Run: headless pygame with SDL's dummy video driver; simulated clock (each Clock.tick advances the game by its frame time, no real sleeping); random seed 0; keys injected as events and as key.get_pressed() state; no mouse input; restart key R tapped at the start of phases 3 and 4.
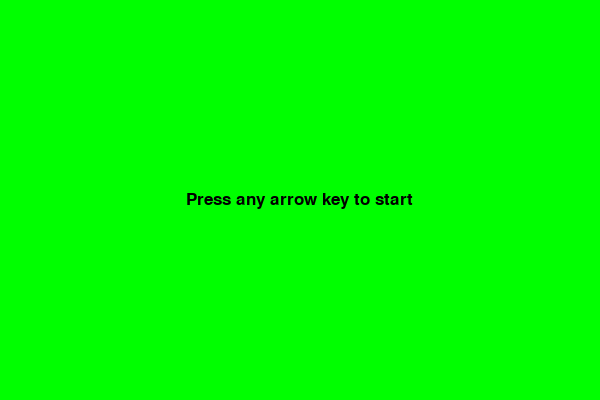
Frame 1 of 4 · flips 1–60 · no input
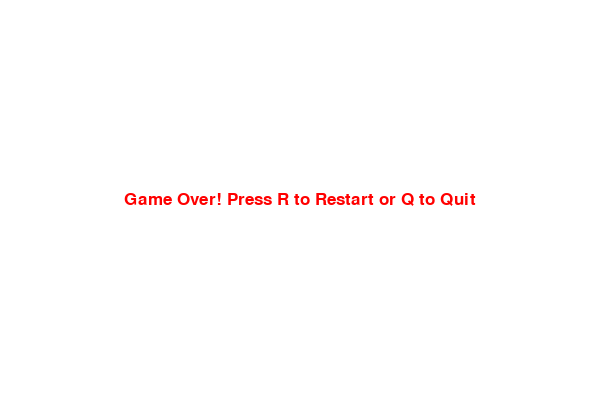
Frame 2 of 4 · flips 61–180 · tapped SPACE, RETURN · held RIGHT (→), D
Frame 3 of 4 · flips 181–300 · tapped R · held DOWN (↓), S · screen same as frame 1, image omitted
Frame 4 of 4 · flips 301–420 · tapped R · held LEFT (←), A, UP (↑), W · screen same as frame 2, image omitted

The pygame program that drew these frames:

import pygame
import time
import random

# Initialize Pygame
pygame.init()

# Set screen dimensions
WIDTH, HEIGHT = 600, 400
BLOCK_SIZE = 10  # Back to original size

# Define colors
WHITE = (255, 255, 255)
BLACK = (0, 0, 0)
RED = (255, 0, 0)
GREEN = (0, 255, 0)
BLUE = (50, 153, 213)

# Set up game screen
screen = pygame.display.set_mode((WIDTH, HEIGHT))
pygame.display.set_caption("Snake Game")

# Clock for controlling speed
clock = pygame.time.Clock()

# Font for displaying score
font = pygame.font.SysFont("bahnschrift", 25)

def draw_snake(block_size, snake_list):
    """Draw the snake on the screen"""
    for block in snake_list:
        pygame.draw.rect(screen, BLACK, [block[0], block[1], block_size, block_size])

def game_loop():
    """Main game loop"""
    game_over = False
    game_close = False

    # Start position (centered)
    x = WIDTH / 2
    y = HEIGHT / 2
    x_change = BLOCK_SIZE  # Start moving right
    y_change = 0

    # Initialize snake with 4 blocks
    snake_list = []
    snake_length = 4  # Keep 4 blocks
    # Create initial snake body (4 blocks to the left of center)
    for i in range(4):
        snake_list.append([x - (i * BLOCK_SIZE), y])

    food_x = round(random.randrange(0, WIDTH - BLOCK_SIZE) / BLOCK_SIZE) * BLOCK_SIZE
    food_y = round(random.randrange(0, HEIGHT - BLOCK_SIZE) / BLOCK_SIZE) * BLOCK_SIZE

    # Wait for first key press
    waiting_for_key = True
    while waiting_for_key and not game_over:
        screen.fill(GREEN)
        message = font.render("Press any arrow key to start", True, BLACK)
        # Center the start message as well
        text_width = message.get_width()
        text_height = message.get_height()
        screen.blit(message, [(WIDTH - text_width) // 2, (HEIGHT - text_height) // 2])
        pygame.display.update()
        
        for event in pygame.event.get():
            if event.type == pygame.QUIT:
                game_over = True
                waiting_for_key = False
            if event.type == pygame.KEYDOWN:
                if event.key in [pygame.K_LEFT, pygame.K_RIGHT, pygame.K_UP, pygame.K_DOWN]:
                    waiting_for_key = False
                    # Set initial direction based on first key press
                    if event.key == pygame.K_LEFT:
                        x_change = -BLOCK_SIZE
                        y_change = 0
                    elif event.key == pygame.K_RIGHT:
                        x_change = BLOCK_SIZE
                        y_change = 0
                    elif event.key == pygame.K_UP:
                        y_change = -BLOCK_SIZE
                        x_change = 0
                    elif event.key == pygame.K_DOWN:
                        y_change = BLOCK_SIZE
                        x_change = 0

    while not game_over:
        while game_close:
            screen.fill(WHITE)
            message = font.render("Game Over! Press R to Restart or Q to Quit", True, RED)
            # Calculate text width and position to center it
            text_width = message.get_width()
            text_height = message.get_height()
            screen.blit(message, [(WIDTH - text_width) // 2, (HEIGHT - text_height) // 2])
            pygame.display.update()

            for event in pygame.event.get():
                if event.type == pygame.KEYDOWN:
                    if event.key == pygame.K_q:
                        game_over = True
                        game_close = False
                    if event.key == pygame.K_r:
                        game_loop()

        for event in pygame.event.get():
            if event.type == pygame.QUIT:
                game_over = True
            if event.type == pygame.KEYDOWN:
                if event.key == pygame.K_LEFT:
                    x_change = -BLOCK_SIZE
                    y_change = 0
                elif event.key == pygame.K_RIGHT:
                    x_change = BLOCK_SIZE
                    y_change = 0
                elif event.key == pygame.K_UP:
                    y_change = -BLOCK_SIZE
                    x_change = 0
                elif event.key == pygame.K_DOWN:
                    y_change = BLOCK_SIZE
                    x_change = 0

        x += x_change
        y += y_change

        if x >= WIDTH or x < 0 or y >= HEIGHT or y < 0:
            game_close = True

        screen.fill(GREEN)
        pygame.draw.rect(screen, RED, [food_x, food_y, BLOCK_SIZE, BLOCK_SIZE])
        
        snake_head = [x, y]
        snake_list.append(snake_head)
        if len(snake_list) > snake_length:
            del snake_list[0]

        for segment in snake_list[:-1]:
            if segment == snake_head:
                game_close = True

        draw_snake(BLOCK_SIZE, snake_list)

        pygame.display.update()

        if x == food_x and y == food_y:
            food_x = round(random.randrange(0, WIDTH - BLOCK_SIZE) / BLOCK_SIZE) * BLOCK_SIZE
            food_y = round(random.randrange(0, HEIGHT - BLOCK_SIZE) / BLOCK_SIZE) * BLOCK_SIZE
            snake_length += 1

        clock.tick(15)

    pygame.quit()
    quit()

game_loop()
